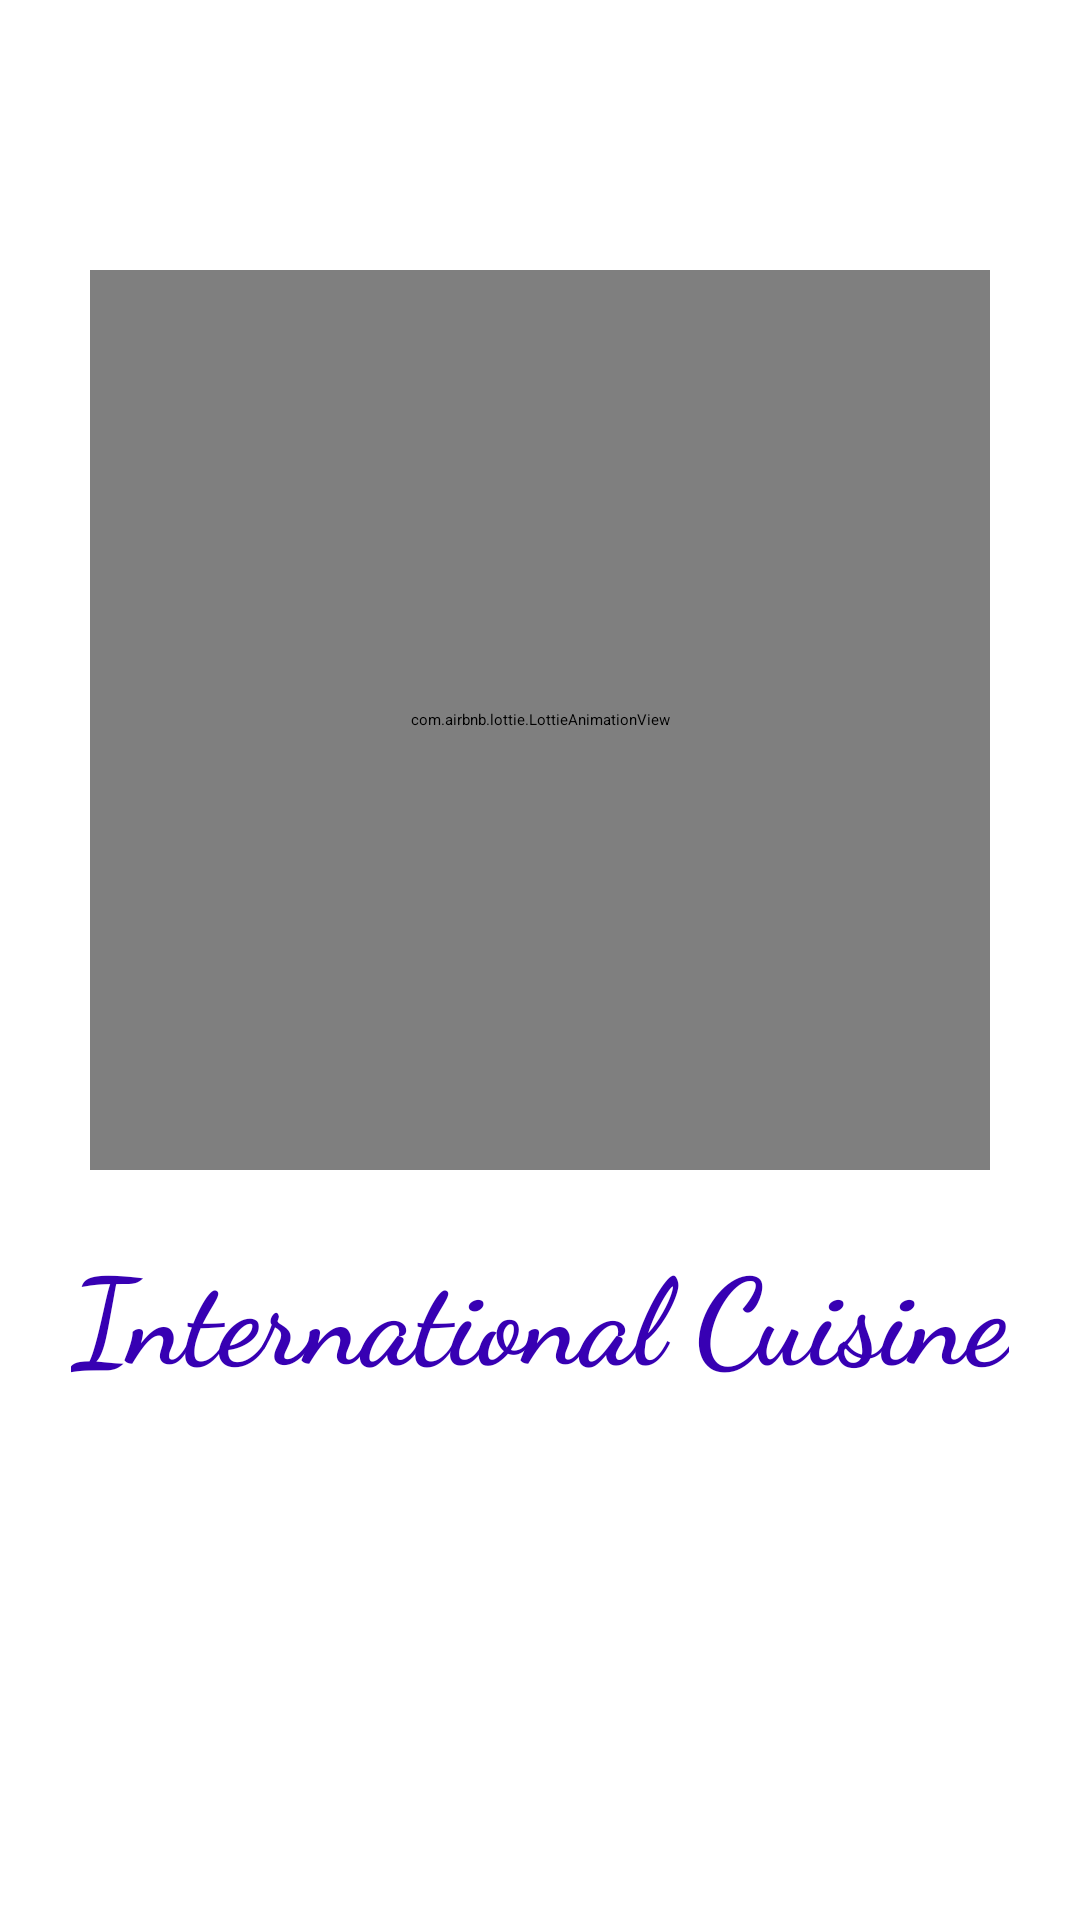

Here is an Android app screen rendered from its layout file. Give the layout XML and the strings, colors and styles it references.
<!-- AndroidManifest.xml: application theme Theme.NutriGuide -->
<!-- res/layout/activity_splash_screen.xml -->
<?xml version="1.0" encoding="utf-8"?>
<RelativeLayout xmlns:android="http://schemas.android.com/apk/res/android"
    xmlns:app="http://schemas.android.com/apk/res-auto"
    xmlns:tools="http://schemas.android.com/tools"
    android:layout_width="match_parent"
    android:layout_height="match_parent"
    tools:context=".SplashScreen">

    <com.airbnb.lottie.LottieAnimationView
        android:id="@+id/anim1"
        android:layout_width="300dp"
        android:layout_height="300dp"
        android:layout_centerHorizontal="true"
        android:layout_marginTop="90dp"
        app:lottie_fileName="food.json"
        app:lottie_autoPlay="true"
        app:lottie_loop="true" />

    <TextView
        android:layout_width="wrap_content"
        android:layout_height="wrap_content"
        android:layout_below="@+id/anim1"
        android:layout_marginTop="20dp"
        android:layout_centerHorizontal="true"
        android:textSize="40sp"
        android:text="International Cuisine"
        android:textColor="@color/design_default_color_primary_dark"
        android:fontFamily="cursive"
        android:textStyle="bold" />

</RelativeLayout>
<!-- resources referenced by this layout -->
<resources>

</resources>
